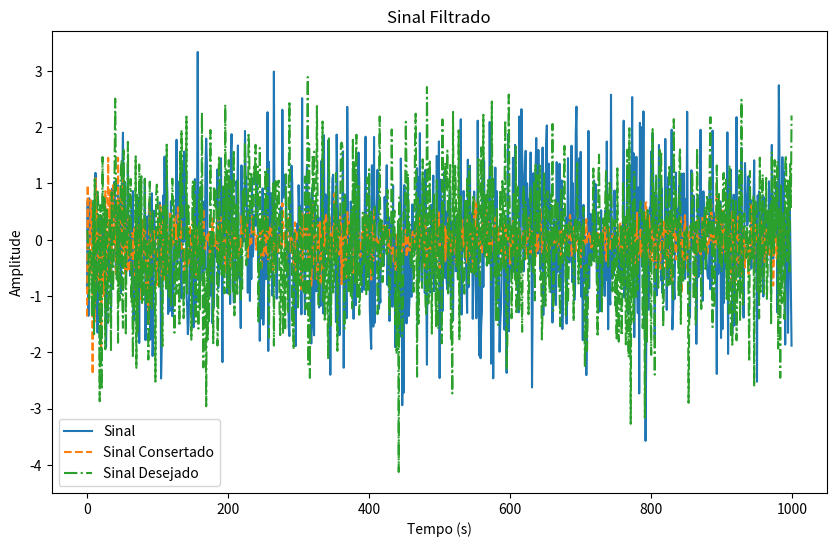

Here is the Python script that generated this plot:
import numpy as np
import matplotlib.pyplot as plt

class RLS:
    def __init__(self, num_taps, forgetting_factor, init_weights=None):
        self.num_taps = num_taps
        self.forgetting_factor = forgetting_factor
        self.weights = init_weights if init_weights is not None else np.zeros(num_taps)
        self.inverse_correlation_matrix = np.eye(num_taps)

    def update(self, input_vector, desired_output):
        prediction = np.dot(self.weights, input_vector)
        prediction_error = desired_output - prediction
        gain = (self.inverse_correlation_matrix @ input_vector) / (self.forgetting_factor + input_vector.T @ self.inverse_correlation_matrix @ input_vector)
        self.weights += gain * prediction_error
        self.inverse_correlation_matrix = (self.inverse_correlation_matrix - np.outer(gain, input_vector.T @ self.inverse_correlation_matrix)) / self.forgetting_factor
        return prediction_error

# Usage
num_taps = 10
forgetting_factor = 0.99
filter = RLS(num_taps, forgetting_factor)

# Assume we have some input signal and desired signal
input_signal = np.random.normal(size=1000)
desired_signal = np.random.normal(size=1000)

output_signal = []

# Use o algoritmo RLS para adaptar os coeficientes do filtro
for i in range(num_taps, len(input_signal)):
    input_vector = input_signal[i-num_taps:i]
    desired_output = desired_signal[i]
    error = filter.update(input_vector, desired_output)
    # Calcula a saída do filtro para o vetor de entrada atual
    filter_output = np.dot(filter.weights, input_vector)
    # Armazena a saída do filtro
    output_signal.append(filter_output)

plt.figure(figsize=(10, 6))
plt.plot(input_signal, label='Sinal')
plt.plot(output_signal, label='Sinal Consertado', linestyle='--')
plt.plot(desired_signal, label='Sinal Desejado', linestyle='-.')
plt.xlabel('Tempo (s)')
plt.ylabel('Amplitude')
plt.legend()
plt.title('Sinal Filtrado')
plt.show()